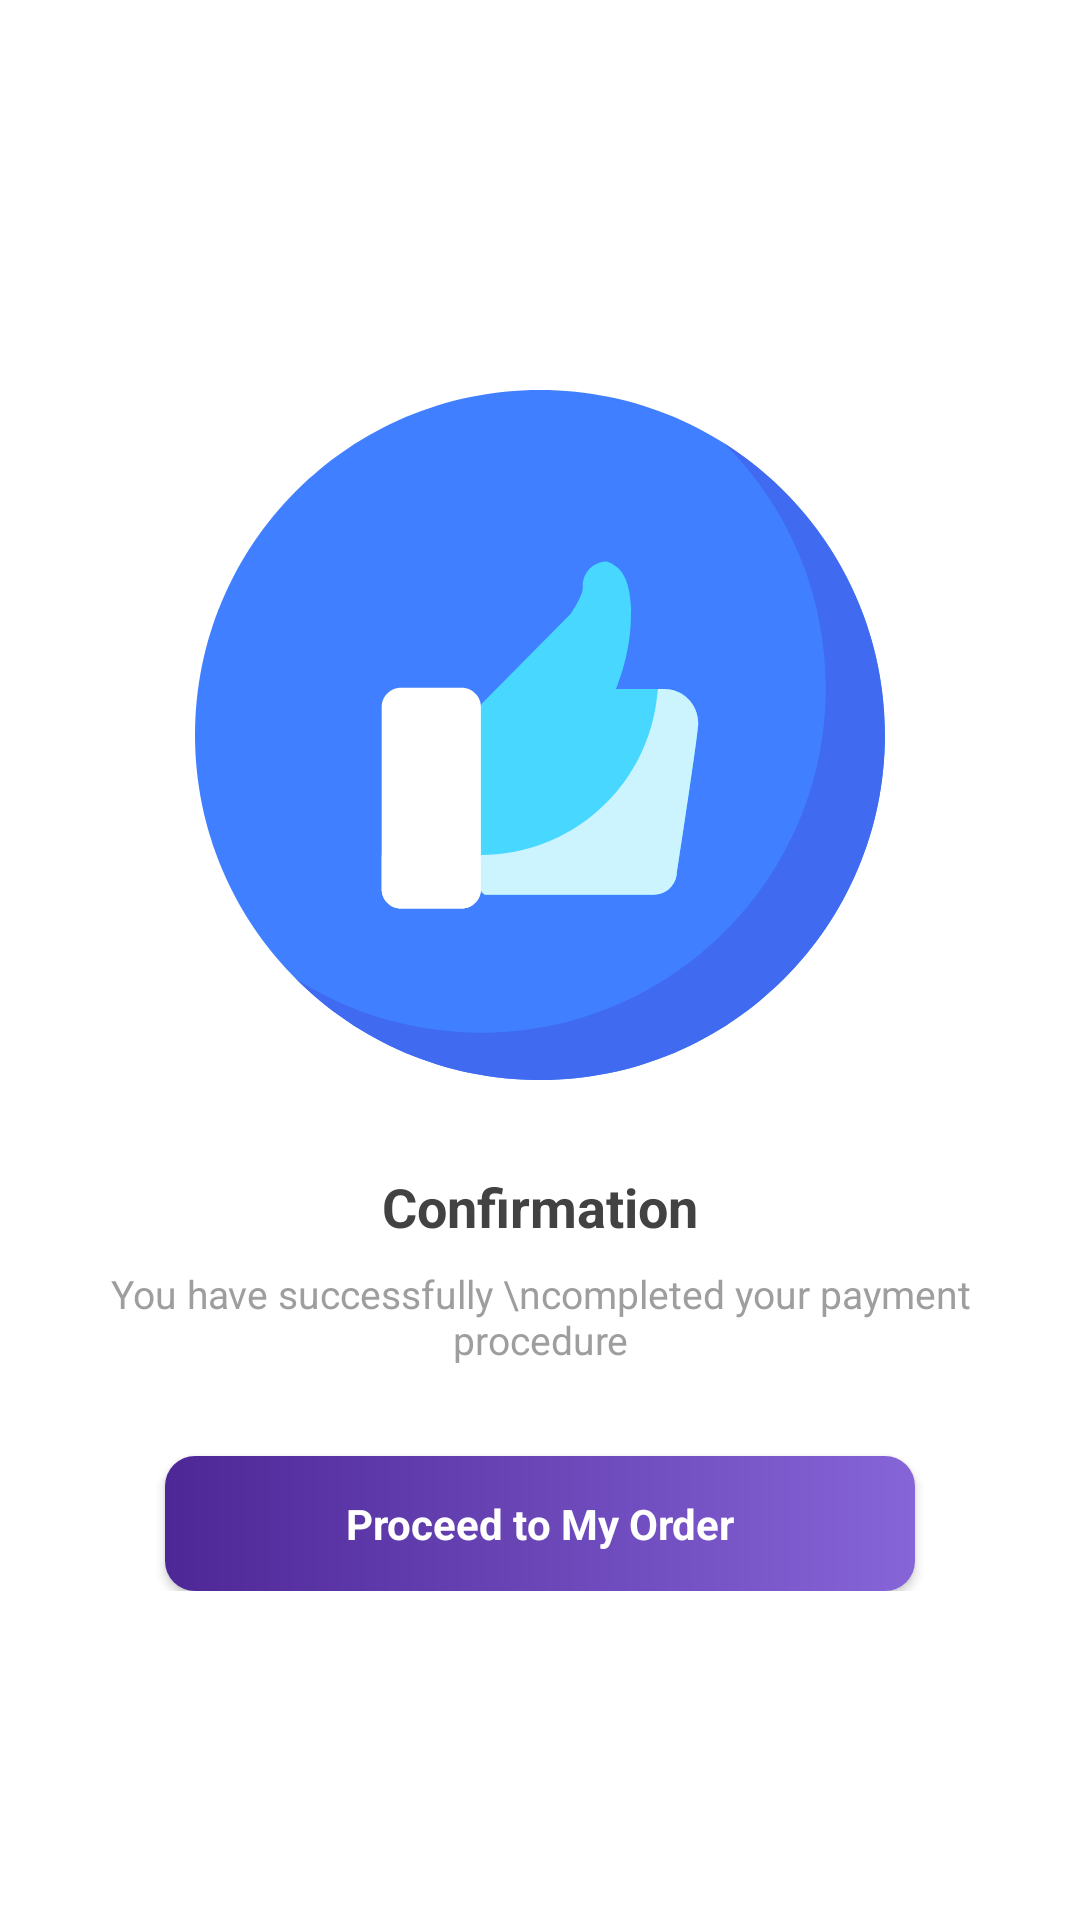

Write the Android layout XML for this screen, with the resource values it uses.
<!-- AndroidManifest.xml: application theme AppTheme -->
<!-- res/layout/fragment_confirmation.xml -->
<?xml version="1.0" encoding="utf-8"?>
<android.support.constraint.ConstraintLayout xmlns:android="http://schemas.android.com/apk/res/android"
    xmlns:tools="http://schemas.android.com/tools"
    android:layout_width="match_parent"
    android:layout_height="match_parent"
    android:background="#FFFFFF"
    xmlns:app="http://schemas.android.com/apk/res-auto"
    tools:context=".fragment.ConfirmationFragment">

    <ScrollView
        android:layout_width="match_parent"
        android:layout_height="match_parent">

        <LinearLayout
            android:layout_width="match_parent"
            android:layout_height="wrap_content"
            android:orientation="vertical"
            android:layout_marginBottom="40dp"
            android:gravity="center">

            <ImageView
                android:id="@+id/products_image"
                android:layout_width="230dp"
                android:layout_height="230dp"
                android:layout_marginEnd="8dp"
                android:layout_marginStart="8dp"
                android:layout_marginTop="130dp"
                android:src="@drawable/confirmation_like"
                app:layout_constraintEnd_toEndOf="parent"
                app:layout_constraintStart_toStartOf="parent"
                app:layout_constraintTop_toTopOf="parent" />

            <TextView
                android:id="@+id/cart"
                android:layout_width="wrap_content"
                android:layout_height="wrap_content"
                android:layout_marginBottom="8dp"
                android:layout_marginEnd="8dp"
                android:layout_marginLeft="8dp"
                android:layout_marginRight="8dp"
                android:layout_marginStart="8dp"
                android:layout_marginTop="30dp"
                android:gravity="center"
                android:text="Confirmation"
                android:textColor="#424242"
                android:textSize="18sp"
                android:textStyle="bold"
                app:fontFamily="@font/ubuntu"
                app:layout_constraintBottom_toBottomOf="parent"
                app:layout_constraintEnd_toEndOf="parent"
                app:layout_constraintStart_toStartOf="parent"
                app:layout_constraintTop_toBottomOf="@+id/products_image"
                app:layout_constraintVertical_bias="0.215" />

            <TextView
                android:id="@+id/cart_text"
                android:layout_width="wrap_content"
                android:layout_height="wrap_content"
                android:layout_marginEnd="8dp"
                android:layout_marginLeft="8dp"
                android:layout_marginRight="8dp"
                android:layout_marginStart="8dp"
                android:gravity="center"
                android:text="You have successfully \ncompleted your payment procedure"
                android:textColor="#9E9E9E"
                android:textSize="13sp"
                app:fontFamily="@font/ubuntu"
                app:layout_constraintBottom_toBottomOf="parent"
                app:layout_constraintEnd_toEndOf="parent"
                app:layout_constraintHorizontal_bias="0.503"
                app:layout_constraintStart_toStartOf="parent"
                app:layout_constraintTop_toBottomOf="@+id/cart"
                app:layout_constraintVertical_bias="0.08" />

            <Button
                android:id="@+id/btn_confirmation"
                android:layout_width="250dp"
                android:layout_height="45dp"
                android:layout_gravity="center"
                android:layout_marginEnd="8dp"
                android:layout_marginLeft="8dp"
                android:layout_marginRight="8dp"
                android:layout_marginStart="8dp"
                android:layout_marginTop="30dp"
                android:background="@drawable/slide_gradient_colour"
                android:text="Proceed to My Order"
                android:textAllCaps="false"
                android:textColor="#FFFFFF"
                android:textSize="14sp"
                android:textStyle="bold"
                app:fontFamily="@font/ubuntu"
                app:layout_constraintEnd_toEndOf="parent"
                app:layout_constraintStart_toStartOf="parent"
                app:layout_constraintTop_toBottomOf="@+id/cart_text" />
        </LinearLayout>
    </ScrollView>
</android.support.constraint.ConstraintLayout>
<!-- resources referenced by this layout -->
<resources>
  <!-- drawable confirmation_like: vector/xml drawable (drawable, 2255 chars, omitted) -->
  <!-- drawable slide_gradient_colour (drawable) -->
  <?xml version="1.0" encoding="utf-8"?>
  <shape xmlns:android="http://schemas.android.com/apk/res/android"
      android:shape="rectangle">
  
      <corners android:radius="10dp"/>
      
      <gradient
          android:startColor="#4E2796"
          android:endColor="#8665D8"
          android:angle="360" />
  </shape>
  
  
  
  
  
  
  
  <style name="AppTheme" parent="Theme.AppCompat.NoActionBar">
          
          <item name="colorPrimary">@color/colorPrimary</item>
          <item name="colorPrimaryDark">@color/colorPrimaryDark</item>
          <item name="colorAccent">@color/colorAccent</item>
      </style>
  <color name="colorPrimary">#4E2796</color>
  <color name="colorPrimaryDark">#303F9F</color>
  <color name="colorAccent">#FF4081</color>
</resources>
